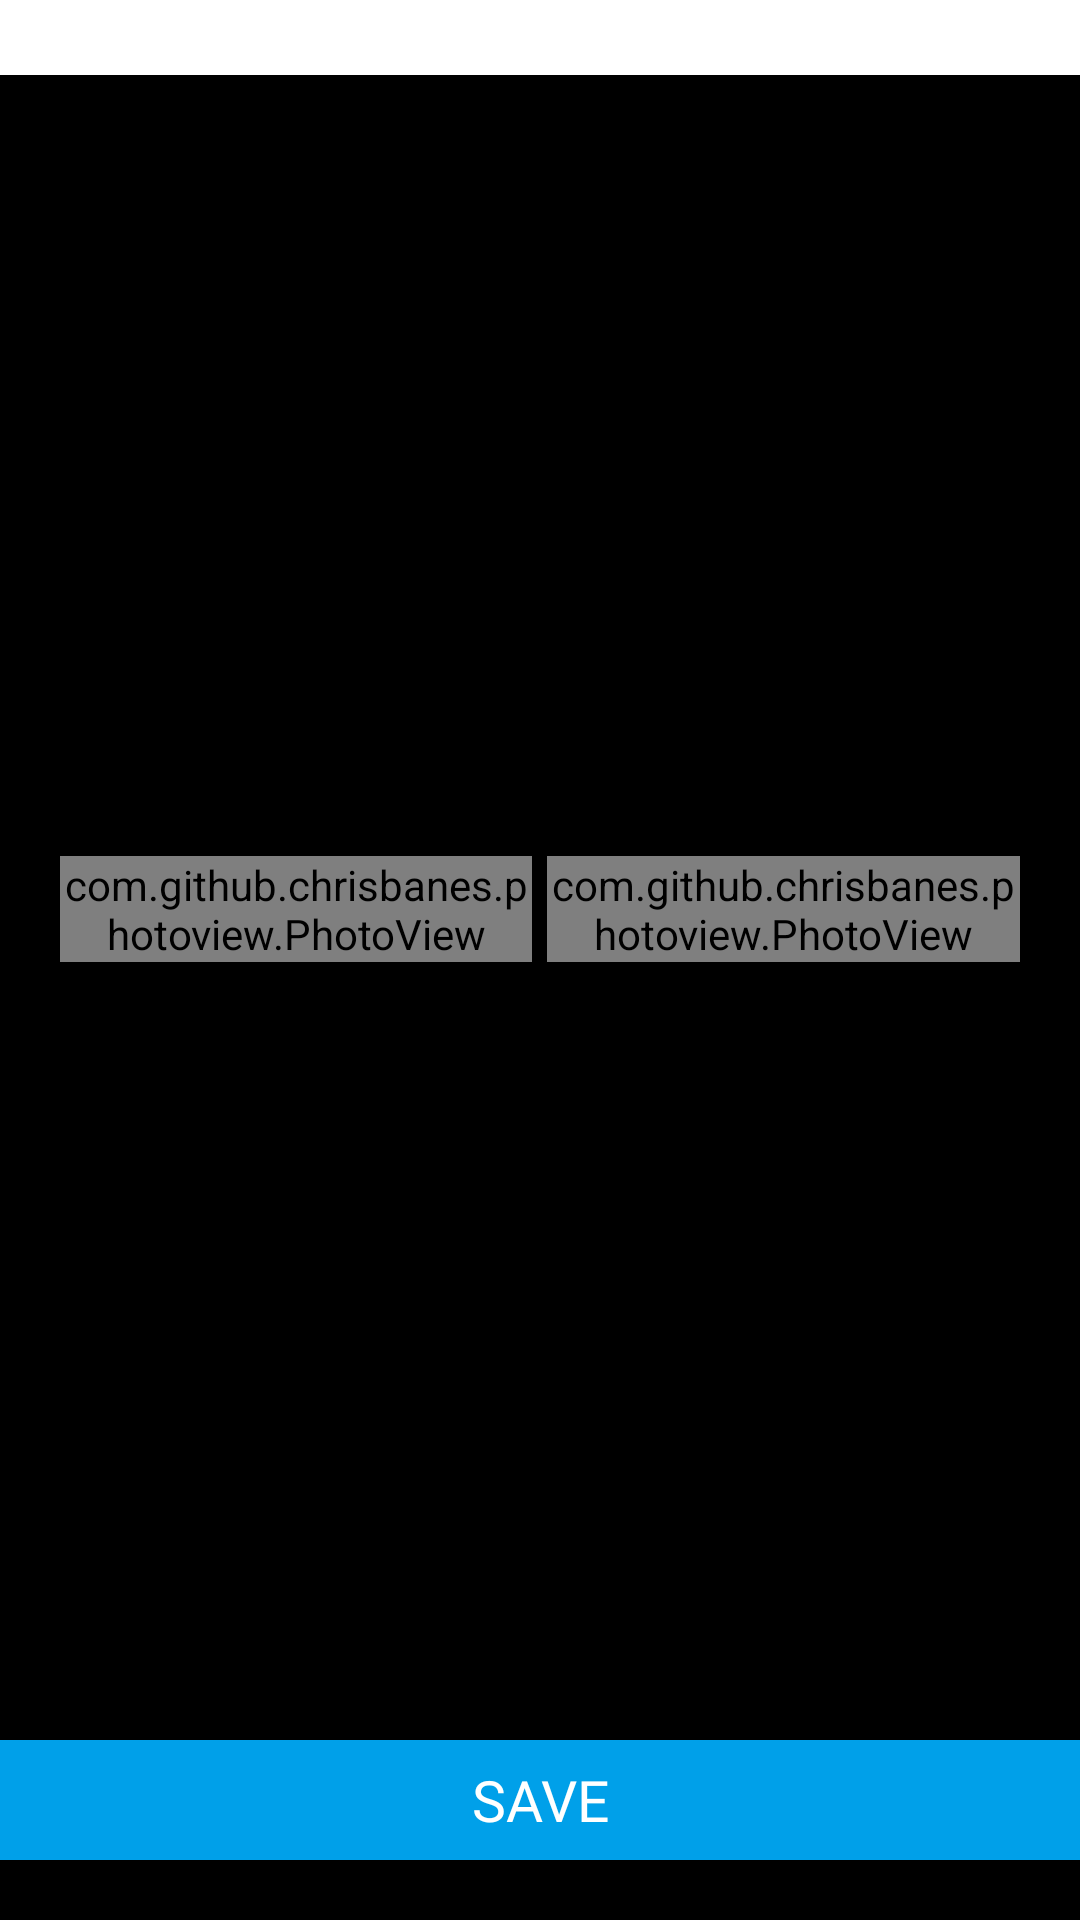

Reconstruct the res/layout file that produces this screen, plus the resources it refers to.
<!-- AndroidManifest.xml: application theme AppTheme -->
<!-- res/layout/fragment_customer_image_merge.xml -->
<?xml version="1.0" encoding="utf-8"?>
<LinearLayout xmlns:android="http://schemas.android.com/apk/res/android"
    xmlns:app="http://schemas.android.com/apk/res-auto"
    xmlns:tools="http://schemas.android.com/tools"
    android:layout_width="match_parent"
    android:layout_height="match_parent"
    android:background="#000000"
    android:gravity="center"
    android:orientation="vertical">

    <LinearLayout
        android:id="@+id/menu_layout"
        android:layout_width="match_parent"
        android:layout_height="@dimen/padding_50dp"
        android:background="#ffffff"
        android:gravity="center_vertical"
        android:orientation="horizontal"
        android:paddingLeft="20dp">

        <Button
            android:id="@+id/bt_slide_user"
            android:layout_width="@dimen/btn_18dp"
            android:layout_height="@dimen/btn_18dp"
            android:background="@drawable/cancel">

        </Button>

    </LinearLayout>

    <View
        android:layout_width="match_parent"
        android:layout_height="1dp"
        android:background="#000000">

    </View>

    <LinearLayout
        android:layout_width="match_parent"
        android:layout_height="0dp"
        android:layout_weight="1"
        android:orientation="vertical"
        android:paddingTop="@dimen/btn_20dp"
        android:paddingBottom="@dimen/btn_10dp">

        <LinearLayout
            android:layout_width="match_parent"
            android:layout_height="0dp"
            android:layout_weight="1" android:id="@+id/merge_view"
            android:gravity="center" android:orientation="horizontal"
            android:paddingLeft="@dimen/btn_20dp"
            android:paddingRight="@dimen/btn_20dp">

            <LinearLayout
                android:layout_width="0dp" android:gravity="center"
                android:layout_height="match_parent" android:layout_weight="1">
                <com.github.chrisbanes.photoview.PhotoView
                    android:id="@+id/iv_image_left"
                    android:layout_width="match_parent"
                    android:layout_height="wrap_content"
                    android:layout_gravity="center"
                    android:adjustViewBounds="true">

                </com.github.chrisbanes.photoview.PhotoView>
            </LinearLayout>

            <LinearLayout
                android:layout_width="0dp" android:gravity="center" android:layout_marginLeft="5dp"
                android:layout_height="match_parent" android:layout_weight="1">
                <com.github.chrisbanes.photoview.PhotoView
                    android:id="@+id/iv_image_right"
                    android:layout_width="match_parent"
                    android:layout_height="wrap_content"
                    android:layout_gravity="center"
                    android:adjustViewBounds="true">

                </com.github.chrisbanes.photoview.PhotoView>
            </LinearLayout>


        </LinearLayout>


        <LinearLayout
            android:layout_width="match_parent"
            android:layout_height="@dimen/btn_120dp"
            android:layout_marginTop="@dimen/btn_10dp"
            android:gravity="center">
            <Button
                android:id="@+id/save"
                android:layout_width="500dp"
                android:layout_height="@dimen/icon_40dp"
                android:background="@drawable/btn_press_login"
                android:fontFamily="@font/pretendard_bold"
                android:gravity="center"
                android:text="SAVE"
                android:textColor="#ffffff"
                android:textSize="19sp"></Button>

        </LinearLayout>


    </LinearLayout>


</LinearLayout>
<!-- resources referenced by this layout -->
<resources>
  <dimen name="btn_10dp">10dp</dimen>
  <dimen name="btn_120dp">60dp</dimen>
  <dimen name="btn_18dp">18dp</dimen>
  <dimen name="btn_20dp">20dp</dimen>
  <dimen name="icon_40dp">40dp</dimen>
  <dimen name="padding_50dp">25dp</dimen>
  <!-- drawable btn_press_login (drawable) -->
  <?xml version="1.0" encoding="utf-8"?>
  
  <selector xmlns:android="http://schemas.android.com/apk/res/android">
  
      <item android:drawable="@drawable/border_blue_line_on" android:state_selected="true"></item>
      <item android:drawable="@drawable/border_blue_line_on" android:state_pressed="true"></item>
      <item android:drawable="@drawable/border_blue_line_normal_fill"></item>
  
  </selector>
  <style name="AppTheme" parent="Theme.AppCompat.Light.NoActionBar">
          
          <item name="colorPrimary">@color/colorMain</item>
          <item name="colorPrimaryDark">@color/colorMain</item>
          <item name="colorAccent">@color/colorAccent</item>
          <item name="android:windowIsTranslucent">true</item>
      </style>
  <!-- drawable border_blue_line_on (drawable) -->
  <?xml version="1.0" encoding="utf-8"?>
  
  <layer-list xmlns:android="http://schemas.android.com/apk/res/android" >
  
      <item>
          <shape android:shape="rectangle" >
              <stroke
                  android:width="4dp"
                  android:color="@color/colorMain" />
  
              <corners android:radius="8dp" />
  
              <solid android:color="#4400A0E9" />
          </shape>
      </item>
  
  </layer-list>
  <!-- drawable border_blue_line_normal_fill (drawable) -->
  <?xml version="1.0" encoding="utf-8"?>
  
  <layer-list xmlns:android="http://schemas.android.com/apk/res/android" >
  
      <item>
          <shape android:shape="rectangle" >
              <stroke
                  android:width="4dp"
                  android:color="@color/colorMain" />
  
              <corners android:radius="8dp" />
  
              <solid android:color="@color/colorMain" />
          </shape>
      </item>
  
  </layer-list>
  <color name="colorMain">#00A0E9</color>
  <color name="colorAccent">#dd2331</color>
</resources>
